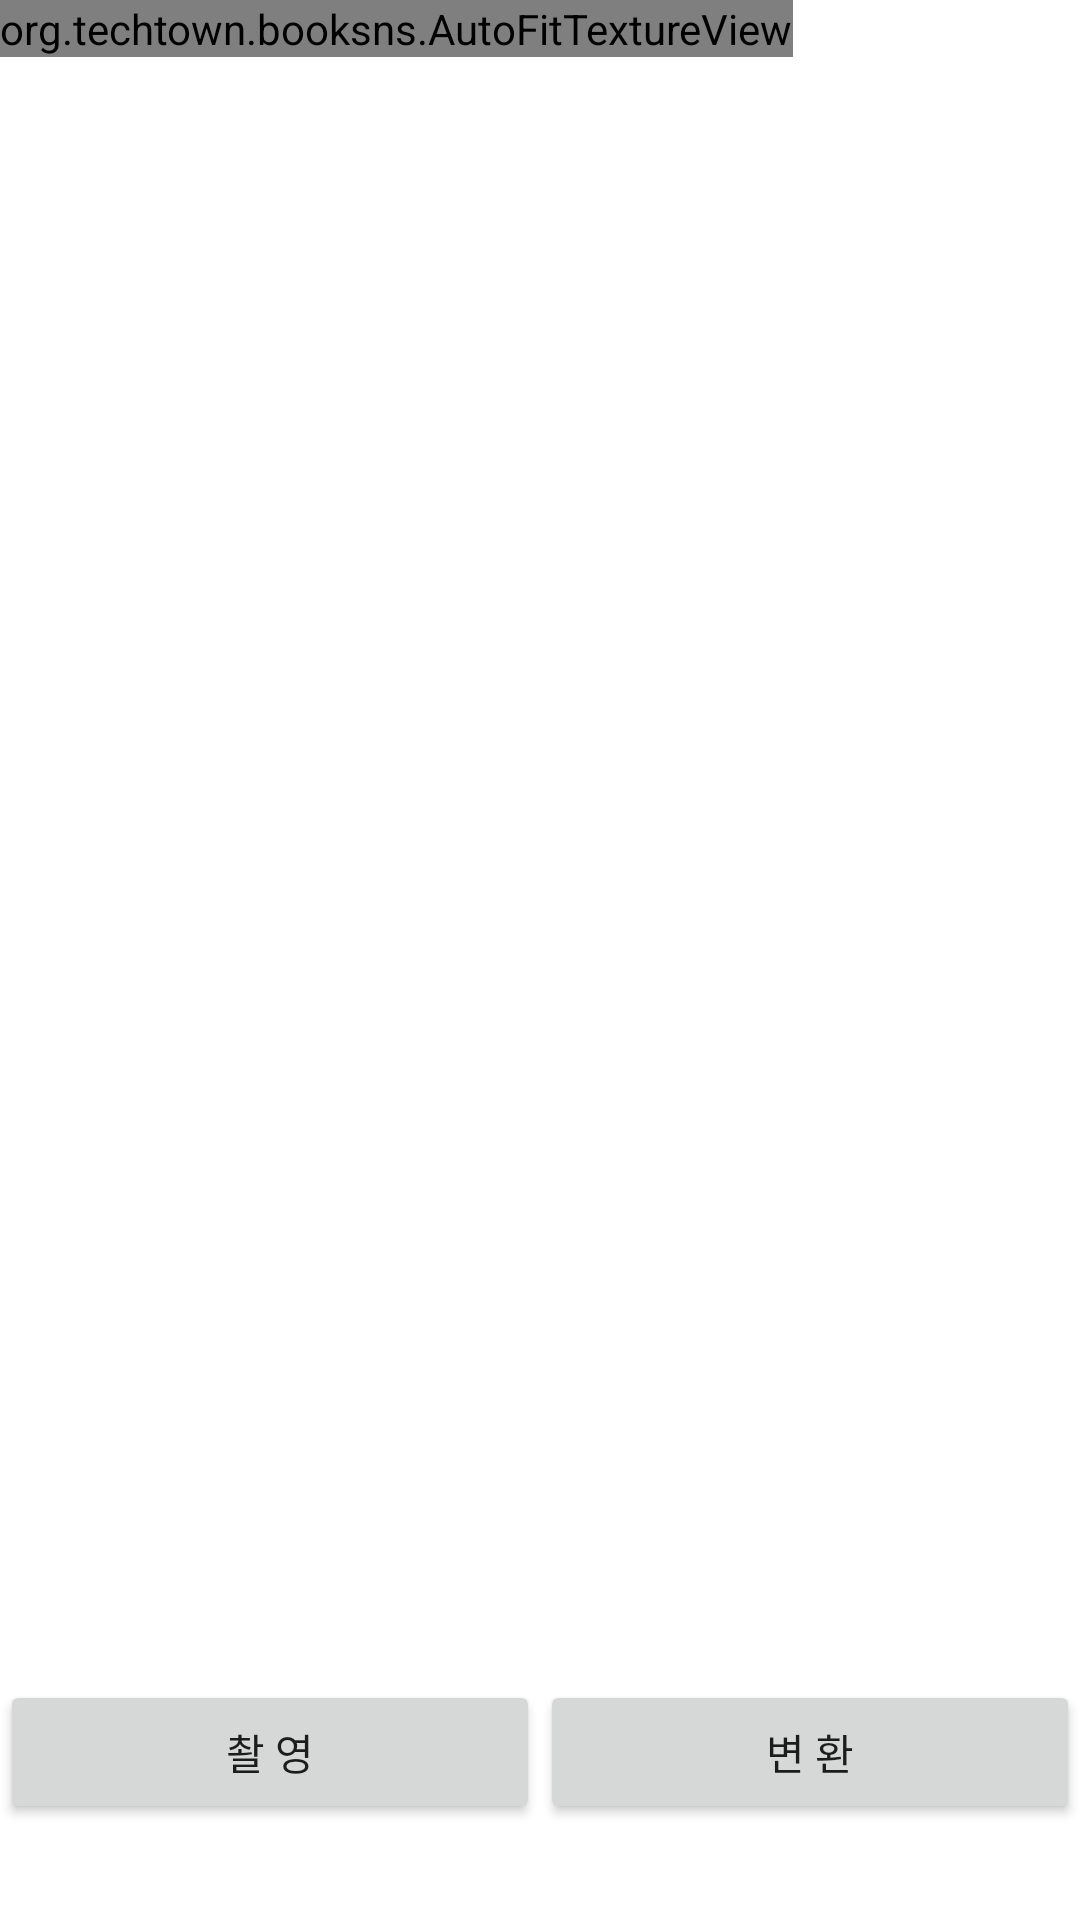

Produce the Android XML layout that renders to this screen, including the resource entries it uses.
<!-- AndroidManifest.xml: application theme Theme.BookSNS -->
<!-- res/layout/fragment_camera2_basic.xml -->
<?xml version="1.0" encoding="utf-8"?>
<RelativeLayout xmlns:android="http://schemas.android.com/apk/res/android"
    android:layout_width="match_parent"
    android:layout_height="match_parent">

    <org.techtown.booksns.AutoFitTextureView
        android:id="@+id/texture"
        android:layout_width="wrap_content"
        android:layout_height="wrap_content"
        android:layout_alignParentStart="true"
        android:layout_alignParentTop="true" />

    <LinearLayout
        android:id="@+id/control"
        android:layout_width="match_parent"
        android:layout_height="112dp"
        android:layout_alignParentStart="true"
        android:layout_alignParentBottom="true"
        android:gravity="center_vertical">

        <Button
            android:id="@+id/btnImageModify"
            android:layout_width="wrap_content"
            android:layout_height="wrap_content"
            android:layout_weight="1"
            android:text="촬 영" />

        <Button
            android:id="@+id/change"
            android:layout_width="wrap_content"
            android:layout_height="wrap_content"
            android:layout_weight="1"
            android:text="변 환" />

    </LinearLayout>

</RelativeLayout>
<!-- resources referenced by this layout -->
<resources>
  <style name="Theme.BookSNS" parent="Theme.MaterialComponents.DayNight.DarkActionBar">
          
          <item name="colorPrimary">@color/purple_500</item>
          <item name="colorPrimaryVariant">@color/purple_700</item>
          <item name="colorOnPrimary">@color/white</item>
          
          <item name="colorSecondary">@color/teal_200</item>
          <item name="colorSecondaryVariant">@color/teal_700</item>
          <item name="colorOnSecondary">@color/black</item>
          
          <item name="android:statusBarColor" tools:targetApi="l">?attr/colorPrimaryVariant</item>
          
      </style>
  <!-- not gathered from this repository: default colours our renderer supplied (Android Studio template values) -->
  <color name="purple_500">#FF6200EE</color>
  <color name="purple_700">#FF3700B3</color>
  <color name="teal_200">#FF03DAC5</color>
  <color name="teal_700">#FF018786</color>
  <color name="black">#FF000000</color>
  <color name="white">#FFFFFFFF</color>
</resources>
